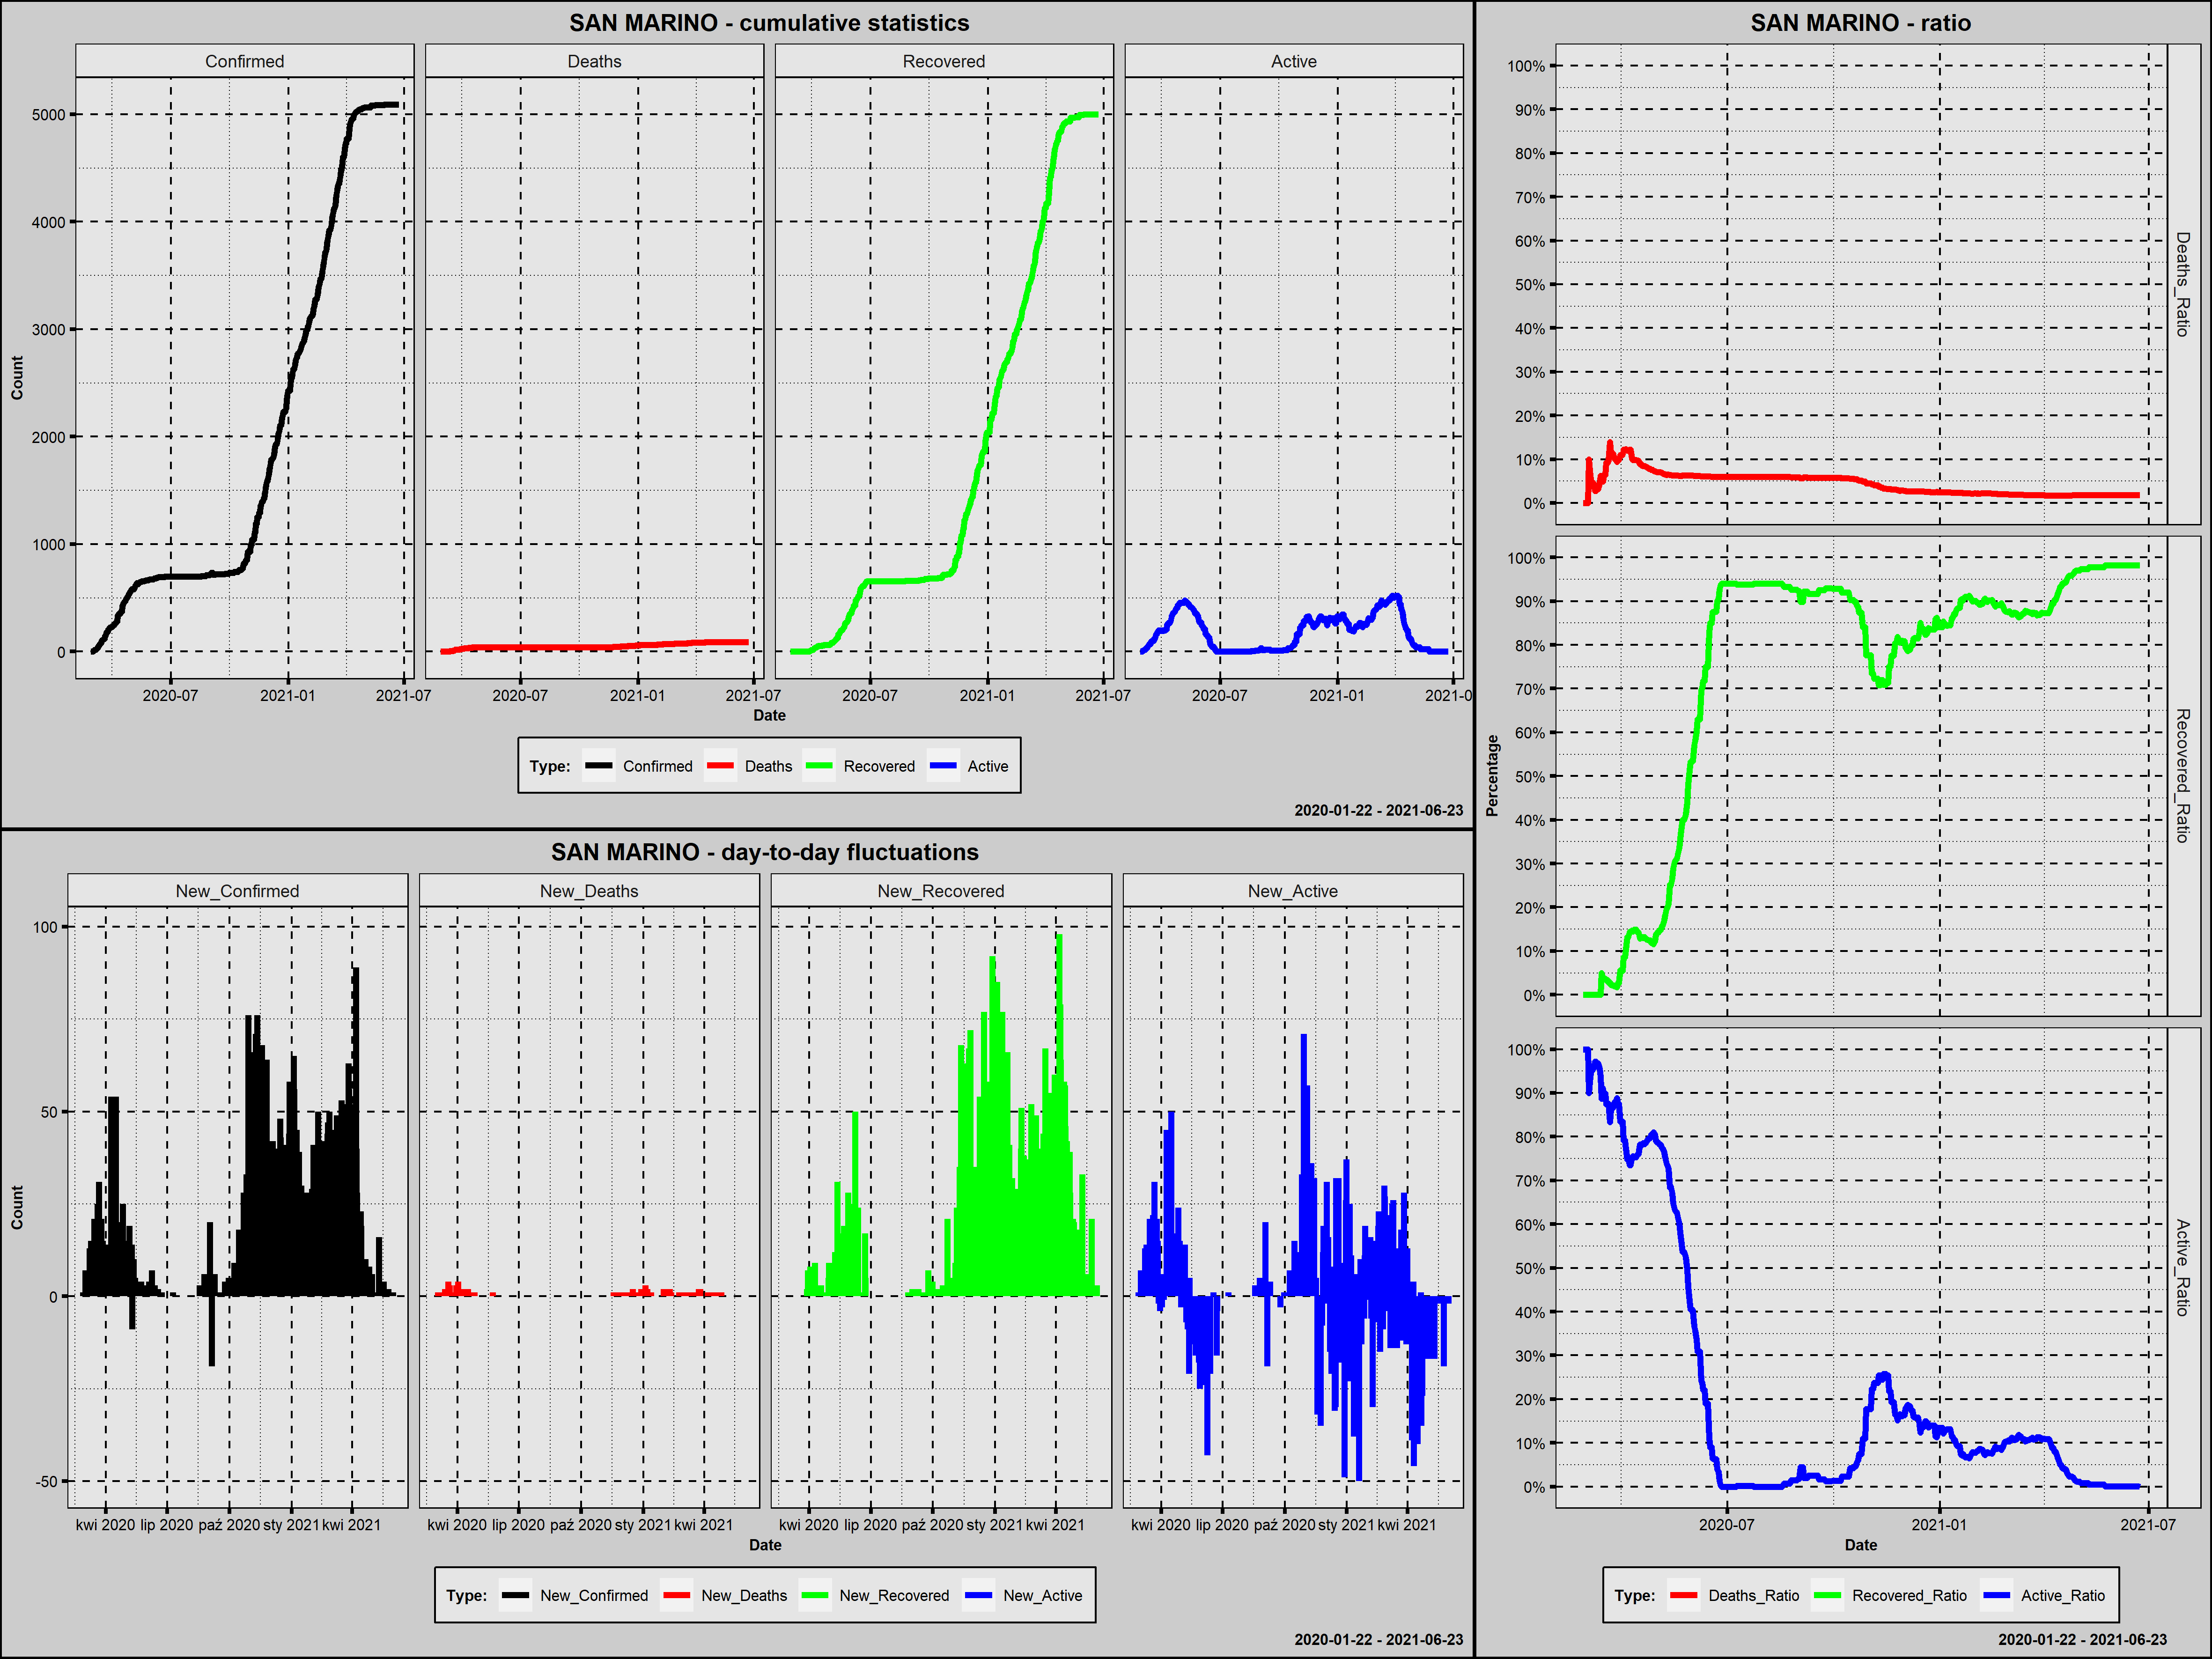

Values plotted in this chart, from the file beside it:
Country; Date; Confirmed; New_Confirmed; Deaths; New_Deaths; Recovered; New_Recovered; Active; New_Active; Year; Month; Day; Week_Day; Deaths_Ratio; Recovered_Ratio; Active_Ratio; 1_Confirmed; 100_Confirmed; New_Confirmed_Rank; New_Deaths_Rank; New_Recovered_Rank; New_Active_Rank
San Marino; 2020-02-27; 1; 1; 0; 0; 0; 0; 1; 1; 2020; luty; 27; czwartek; 0,0000; 0,0000; 1,0000; 1; 0; 218,0; 272,5; 349,5; 124,5
San Marino; 2020-02-28; 1; 0; 0; 0; 0; 0; 1; 0; 2020; luty; 28; piątek; 0,0000; 0,0000; 1,0000; 2; 0; 355,5; 272,5; 349,5; 247,0
San Marino; 2020-02-29; 1; 0; 0; 0; 0; 0; 1; 0; 2020; luty; 29; sobota; 0,0000; 0,0000; 1,0000; 3; 0; 355,5; 272,5; 349,5; 247,0
San Marino; 2020-03-01; 1; 0; 0; 0; 0; 0; 1; 0; 2020; marzec; 1; niedziela; 0,0000; 0,0000; 1,0000; 4; 0; 355,5; 272,5; 349,5; 247,0
San Marino; 2020-03-02; 8; 7; 0; 0; 0; 0; 8; 7; 2020; marzec; 2; poniedziałek; 0,0000; 0,0000; 1,0000; 5; 0; 163,5; 272,5; 349,5; 79,5
San Marino; 2020-03-03; 10; 2; 1; 1; 0; 0; 9; 1; 2020; marzec; 3; wtorek; 0,1000; 0,0000; 0,9000; 6; 0; 201,0; 40,0; 349,5; 124,5
San Marino; 2020-03-04; 16; 6; 1; 0; 0; 0; 15; 6; 2020; marzec; 4; środa; 0,0625; 0,0000; 0,9375; 7; 0; 172,0; 272,5; 349,5; 88,0
San Marino; 2020-03-05; 21; 5; 1; 0; 0; 0; 20; 5; 2020; marzec; 5; czwartek; 0,0476; 0,0000; 0,9524; 8; 0; 180,0; 272,5; 349,5; 97,5
San Marino; 2020-03-06; 21; 0; 1; 0; 0; 0; 20; 0; 2020; marzec; 6; piątek; 0,0476; 0,0000; 0,9524; 9; 0; 355,5; 272,5; 349,5; 247,0
San Marino; 2020-03-07; 23; 2; 1; 0; 0; 0; 22; 2; 2020; marzec; 7; sobota; 0,0435; 0,0000; 0,9565; 10; 0; 201,0; 272,5; 349,5; 116,0
San Marino; 2020-03-08; 36; 13; 1; 0; 0; 0; 35; 13; 2020; marzec; 8; niedziela; 0,0278; 0,0000; 0,9722; 11; 0; 132,0; 272,5; 349,5; 48,0
San Marino; 2020-03-09; 36; 0; 1; 0; 0; 0; 35; 0; 2020; marzec; 9; poniedziałek; 0,0278; 0,0000; 0,9722; 12; 0; 355,5; 272,5; 349,5; 247,0
San Marino; 2020-03-10; 51; 15; 2; 1; 0; 0; 49; 14; 2020; marzec; 10; wtorek; 0,0392; 0,0000; 0,9608; 13; 0; 122,0; 40,0; 349,5; 45,0
San Marino; 2020-03-11; 62; 11; 2; 0; 0; 0; 60; 11; 2020; marzec; 11; środa; 0,0323; 0,0000; 0,9677; 14; 0; 144,5; 272,5; 349,5; 61,5
San Marino; 2020-03-12; 69; 7; 3; 1; 0; 0; 66; 6; 2020; marzec; 12; czwartek; 0,0435; 0,0000; 0,9565; 15; 0; 163,5; 40,0; 349,5; 88,0
San Marino; 2020-03-13; 80; 11; 5; 2; 0; 0; 75; 9; 2020; marzec; 13; piątek; 0,0625; 0,0000; 0,9375; 16; 0; 144,5; 12,5; 349,5; 71,0
San Marino; 2020-03-14; 80; 0; 5; 0; 4; 4; 71; -4; 2020; marzec; 14; sobota; 0,0625; 0,0500; 0,8875; 17; 0; 355,5; 272,5; 181,0; 394,5
San Marino; 2020-03-15; 101; 21; 5; 0; 4; 0; 92; 21; 2020; marzec; 15; niedziela; 0,0495; 0,0396; 0,9109; 18; 1; 105,5; 272,5; 349,5; 25,5
San Marino; 2020-03-16; 109; 8; 7; 2; 4; 0; 98; 6; 2020; marzec; 16; poniedziałek; 0,0642; 0,0367; 0,8991; 19; 2; 159,0; 12,5; 349,5; 88,0
San Marino; 2020-03-17; 109; 0; 7; 0; 4; 0; 98; 0; 2020; marzec; 17; wtorek; 0,0642; 0,0367; 0,8991; 20; 3; 355,5; 272,5; 349,5; 247,0
San Marino; 2020-03-18; 119; 10; 11; 4; 4; 0; 104; 6; 2020; marzec; 18; środa; 0,0924; 0,0336; 0,8739; 21; 4; 150,5; 2,5; 349,5; 88,0
San Marino; 2020-03-19; 119; 0; 11; 0; 4; 0; 104; 0; 2020; marzec; 19; czwartek; 0,0924; 0,0336; 0,8739; 22; 5; 355,5; 272,5; 349,5; 247,0
San Marino; 2020-03-20; 144; 25; 14; 3; 4; 0; 126; 22; 2020; marzec; 20; piątek; 0,0972; 0,0278; 0,8750; 23; 6; 97,0; 5,0; 349,5; 23,5
San Marino; 2020-03-21; 144; 0; 20; 6; 4; 0; 120; -6; 2020; marzec; 21; sobota; 0,1389; 0,0278; 0,8333; 24; 7; 355,5; 1,0; 349,5; 406,5
San Marino; 2020-03-22; 175; 31; 20; 0; 4; 0; 151; 31; 2020; marzec; 22; niedziela; 0,1143; 0,0229; 0,8629; 25; 8; 71,5; 272,5; 349,5; 11,5
San Marino; 2020-03-23; 187; 12; 20; 0; 4; 0; 163; 12; 2020; marzec; 23; poniedziałek; 0,1070; 0,0214; 0,8717; 26; 9; 138,0; 272,5; 349,5; 53,5
San Marino; 2020-03-24; 187; 0; 21; 1; 4; 0; 162; -1; 2020; marzec; 24; wtorek; 0,1123; 0,0214; 0,8663; 27; 10; 355,5; 40,0; 349,5; 370,0
San Marino; 2020-03-25; 208; 21; 21; 0; 4; 0; 183; 21; 2020; marzec; 25; środa; 0,1010; 0,0192; 0,8798; 28; 11; 105,5; 272,5; 349,5; 25,5
San Marino; 2020-03-26; 208; 0; 21; 0; 4; 0; 183; 0; 2020; marzec; 26; czwartek; 0,1010; 0,0192; 0,8798; 29; 12; 355,5; 272,5; 349,5; 247,0
San Marino; 2020-03-27; 223; 15; 21; 0; 4; 0; 198; 15; 2020; marzec; 27; piątek; 0,0942; 0,0179; 0,8879; 30; 13; 122,0; 272,5; 349,5; 41,0
San Marino; 2020-03-28; 224; 1; 22; 1; 6; 2; 196; -2; 2020; marzec; 28; sobota; 0,0982; 0,0268; 0,8750; 31; 14; 218,0; 40,0; 197,0; 380,0
San Marino; 2020-03-29; 224; 0; 22; 0; 6; 0; 196; 0; 2020; marzec; 29; niedziela; 0,0982; 0,0268; 0,8750; 32; 15; 355,5; 272,5; 349,5; 247,0
San Marino; 2020-03-30; 230; 6; 25; 3; 13; 7; 192; -4; 2020; marzec; 30; poniedziałek; 0,1087; 0,0565; 0,8348; 33; 16; 172,0; 5,0; 161,0; 394,5
San Marino; 2020-03-31; 236; 6; 26; 1; 13; 0; 197; 5; 2020; marzec; 31; wtorek; 0,1102; 0,0551; 0,8347; 34; 17; 172,0; 40,0; 349,5; 97,5
San Marino; 2020-04-01; 236; 0; 26; 0; 13; 0; 197; 0; 2020; kwiecień; 1; środa; 0,1102; 0,0551; 0,8347; 35; 18; 355,5; 272,5; 349,5; 247,0
San Marino; 2020-04-02; 245; 9; 30; 4; 21; 8; 194; -3; 2020; kwiecień; 2; czwartek; 0,1224; 0,0857; 0,7918; 36; 19; 155,5; 2,5; 154,0; 388,0
San Marino; 2020-04-03; 245; 0; 30; 0; 21; 0; 194; 0; 2020; kwiecień; 3; piątek; 0,1224; 0,0857; 0,7918; 37; 20; 355,5; 272,5; 349,5; 247,0
San Marino; 2020-04-04; 259; 14; 32; 2; 27; 6; 200; 6; 2020; kwiecień; 4; sobota; 0,1236; 0,1042; 0,7722; 38; 21; 127,0; 12,5; 167,0; 88,0
San Marino; 2020-04-05; 266; 7; 32; 0; 35; 8; 199; -1; 2020; kwiecień; 5; niedziela; 0,1203; 0,1316; 0,7481; 39; 22; 163,5; 272,5; 154,0; 370,0
San Marino; 2020-04-06; 266; 0; 32; 0; 35; 0; 199; 0; 2020; kwiecień; 6; poniedziałek; 0,1203; 0,1316; 0,7481; 40; 23; 355,5; 272,5; 349,5; 247,0
San Marino; 2020-04-07; 279; 13; 34; 2; 40; 5; 205; 6; 2020; kwiecień; 7; wtorek; 0,1219; 0,1434; 0,7348; 41; 24; 132,0; 12,5; 174,5; 88,0
San Marino; 2020-04-08; 279; 0; 34; 0; 40; 0; 205; 0; 2020; kwiecień; 8; środa; 0,1219; 0,1434; 0,7348; 42; 25; 355,5; 272,5; 349,5; 247,0
San Marino; 2020-04-09; 333; 54; 34; 0; 49; 9; 250; 45; 2020; kwiecień; 9; czwartek; 0,1021; 0,1471; 0,7508; 43; 26; 14,5; 272,5; 144,0; 4,0
San Marino; 2020-04-10; 344; 11; 34; 0; 50; 1; 260; 10; 2020; kwiecień; 10; piątek; 0,0988; 0,1453; 0,7558; 44; 27; 144,5; 272,5; 208,5; 67,5
San Marino; 2020-04-11; 356; 12; 35; 1; 53; 3; 268; 8; 2020; kwiecień; 11; sobota; 0,0983; 0,1489; 0,7528; 45; 28; 138,0; 40,0; 188,0; 74,5
San Marino; 2020-04-12; 356; 0; 35; 0; 53; 0; 268; 0; 2020; kwiecień; 12; niedziela; 0,0983; 0,1489; 0,7528; 46; 29; 355,5; 272,5; 349,5; 247,0
San Marino; 2020-04-13; 356; 0; 35; 0; 53; 0; 268; 0; 2020; kwiecień; 13; poniedziałek; 0,0983; 0,1489; 0,7528; 47; 30; 355,5; 272,5; 349,5; 247,0
San Marino; 2020-04-14; 371; 15; 36; 1; 53; 0; 282; 14; 2020; kwiecień; 14; wtorek; 0,0970; 0,1429; 0,7601; 48; 31; 122,0; 40,0; 349,5; 45,0
San Marino; 2020-04-15; 372; 1; 36; 0; 53; 0; 283; 1; 2020; kwiecień; 15; środa; 0,0968; 0,1425; 0,7608; 49; 32; 218,0; 272,5; 349,5; 124,5
San Marino; 2020-04-16; 426; 54; 38; 2; 55; 2; 333; 50; 2020; kwiecień; 16; czwartek; 0,0892; 0,1291; 0,7817; 50; 33; 14,5; 12,5; 197,0; 3,0
San Marino; 2020-04-17; 435; 9; 39; 1; 57; 2; 339; 6; 2020; kwiecień; 17; piątek; 0,0897; 0,1310; 0,7793; 51; 34; 155,5; 40,0; 197,0; 88,0
San Marino; 2020-04-18; 455; 20; 39; 0; 60; 3; 356; 17; 2020; kwiecień; 18; sobota; 0,0857; 0,1319; 0,7824; 52; 35; 108,0; 272,5; 188,0; 34,5
San Marino; 2020-04-19; 461; 6; 39; 0; 60; 0; 362; 6; 2020; kwiecień; 19; niedziela; 0,0846; 0,1302; 0,7852; 53; 36; 172,0; 272,5; 349,5; 88,0
San Marino; 2020-04-20; 462; 1; 39; 0; 61; 1; 362; 0; 2020; kwiecień; 20; poniedziałek; 0,0844; 0,1320; 0,7835; 54; 37; 218,0; 272,5; 208,5; 247,0
San Marino; 2020-04-21; 476; 14; 40; 1; 62; 1; 374; 12; 2020; kwiecień; 21; wtorek; 0,0840; 0,1303; 0,7857; 55; 38; 127,0; 40,0; 208,5; 53,5
San Marino; 2020-04-22; 488; 12; 40; 0; 62; 0; 386; 12; 2020; kwiecień; 22; środa; 0,0820; 0,1270; 0,7910; 56; 39; 138,0; 272,5; 349,5; 53,5
San Marino; 2020-04-23; 501; 13; 40; 0; 63; 1; 398; 12; 2020; kwiecień; 23; czwartek; 0,0798; 0,1257; 0,7944; 57; 40; 132,0; 272,5; 208,5; 53,5
San Marino; 2020-04-24; 513; 12; 40; 0; 64; 1; 409; 11; 2020; kwiecień; 24; piątek; 0,0780; 0,1248; 0,7973; 58; 41; 138,0; 272,5; 208,5; 61,5
San Marino; 2020-04-25; 513; 0; 40; 0; 64; 0; 409; 0; 2020; kwiecień; 25; sobota; 0,0780; 0,1248; 0,7973; 59; 42; 355,5; 272,5; 349,5; 247,0
San Marino; 2020-04-26; 538; 25; 41; 1; 64; 0; 433; 24; 2020; kwiecień; 26; niedziela; 0,0762; 0,1190; 0,8048; 60; 43; 97,0; 40,0; 349,5; 21,0
... 423 more rows
